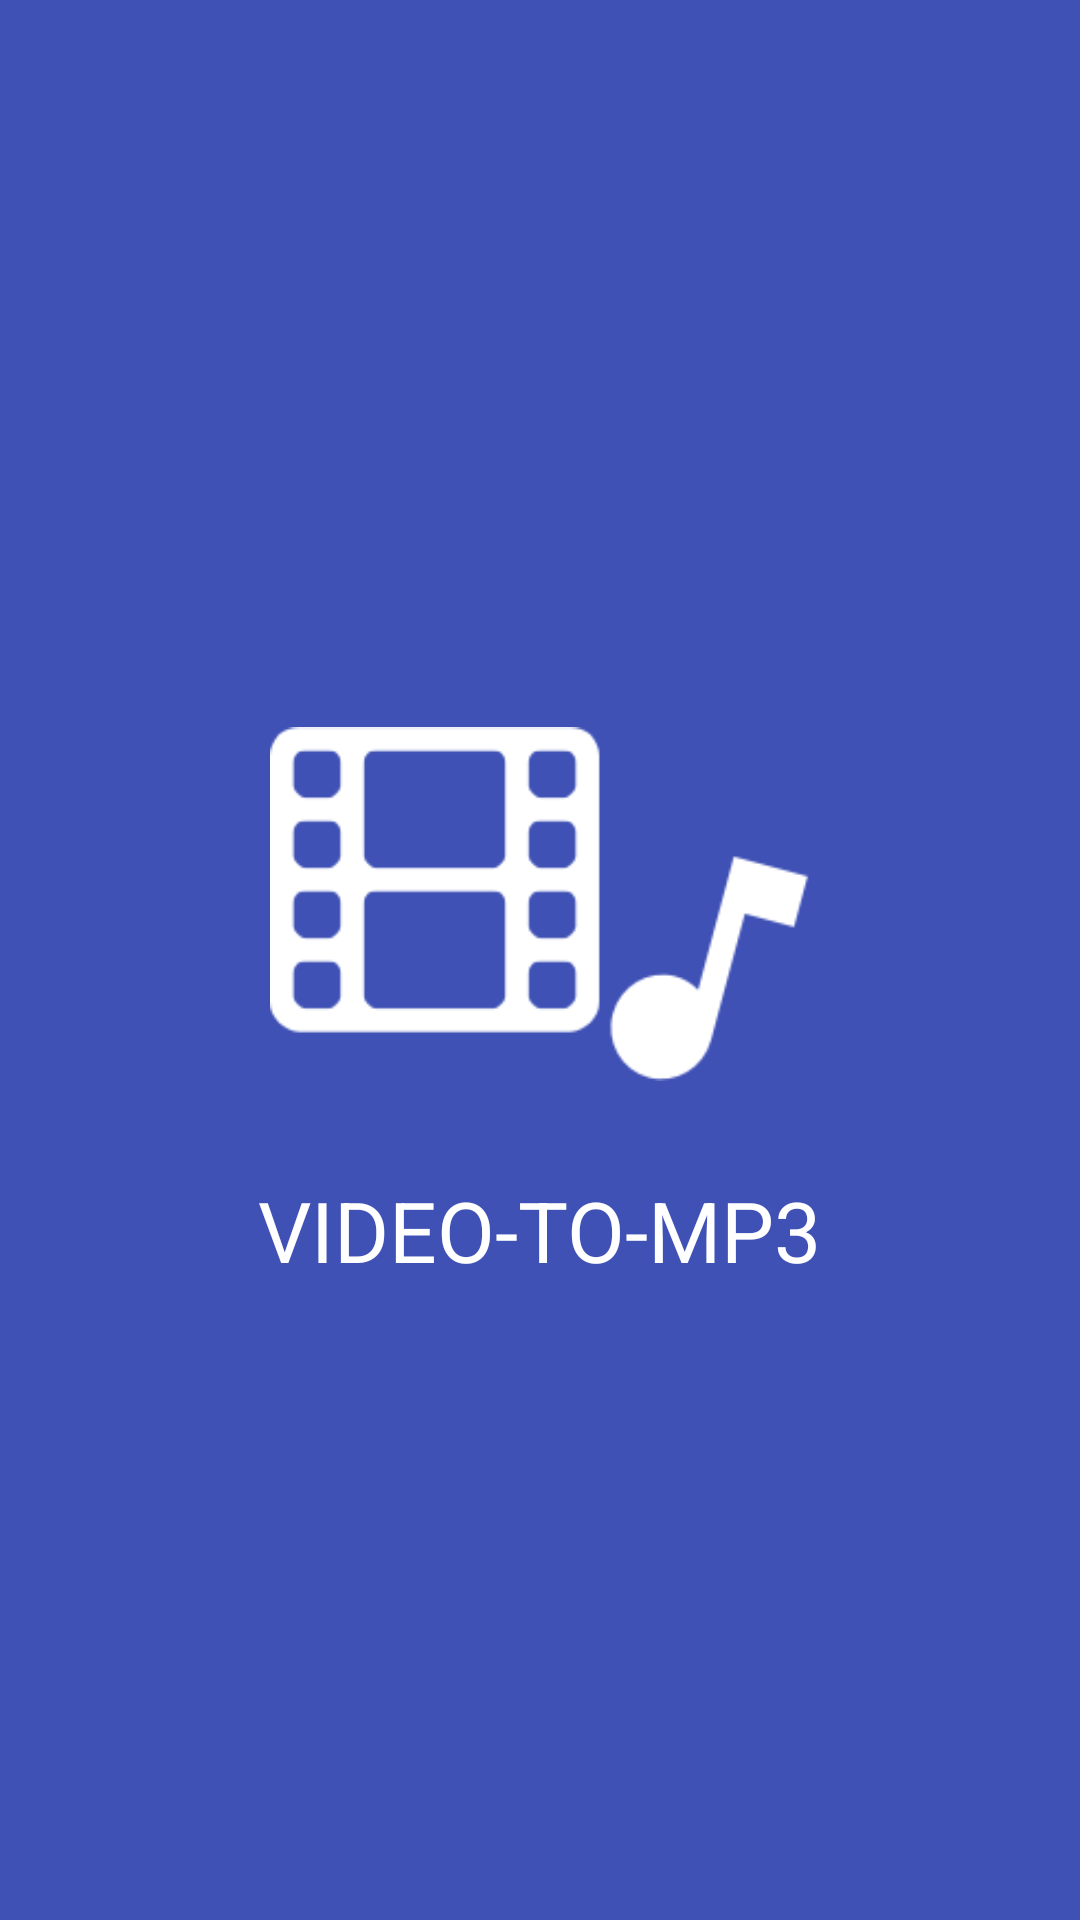

This screen was rendered from an Android layout file. Write that file and the resources it references.
<!-- AndroidManifest.xml: activity theme android:Theme.NoTitleBar.Fullscreen -->
<!-- res/layout/activity_welcome.xml -->
<?xml version="1.0" encoding="utf-8"?>
<LinearLayout xmlns:android="http://schemas.android.com/apk/res/android"
    android:id="@+id/activity_welcome"
    android:layout_width="match_parent"
    android:background="@color/colorPrimary"
    android:layout_height="match_parent"
    android:gravity="center"
    android:orientation="vertical">

    <ImageView
        android:layout_width="180dip"
        android:layout_height="180dip"
        android:src="@drawable/video_2_audio"/>
    <TextView
        android:layout_width="wrap_content"
        android:layout_height="wrap_content"
        android:textSize="28sp"
        android:gravity="center"
        android:text="@string/welcome_hint"
        android:textColor="@android:color/white"/>
</LinearLayout>
<!-- resources referenced by this layout -->
<resources>
  <color name="colorPrimary">#3F51B5</color>
  <!-- drawable video_2_audio: png bitmap (drawable-xhdpi, 3459 bytes) -->
  <string name="welcome_hint">VIDEO-TO-MP3</string>
</resources>
